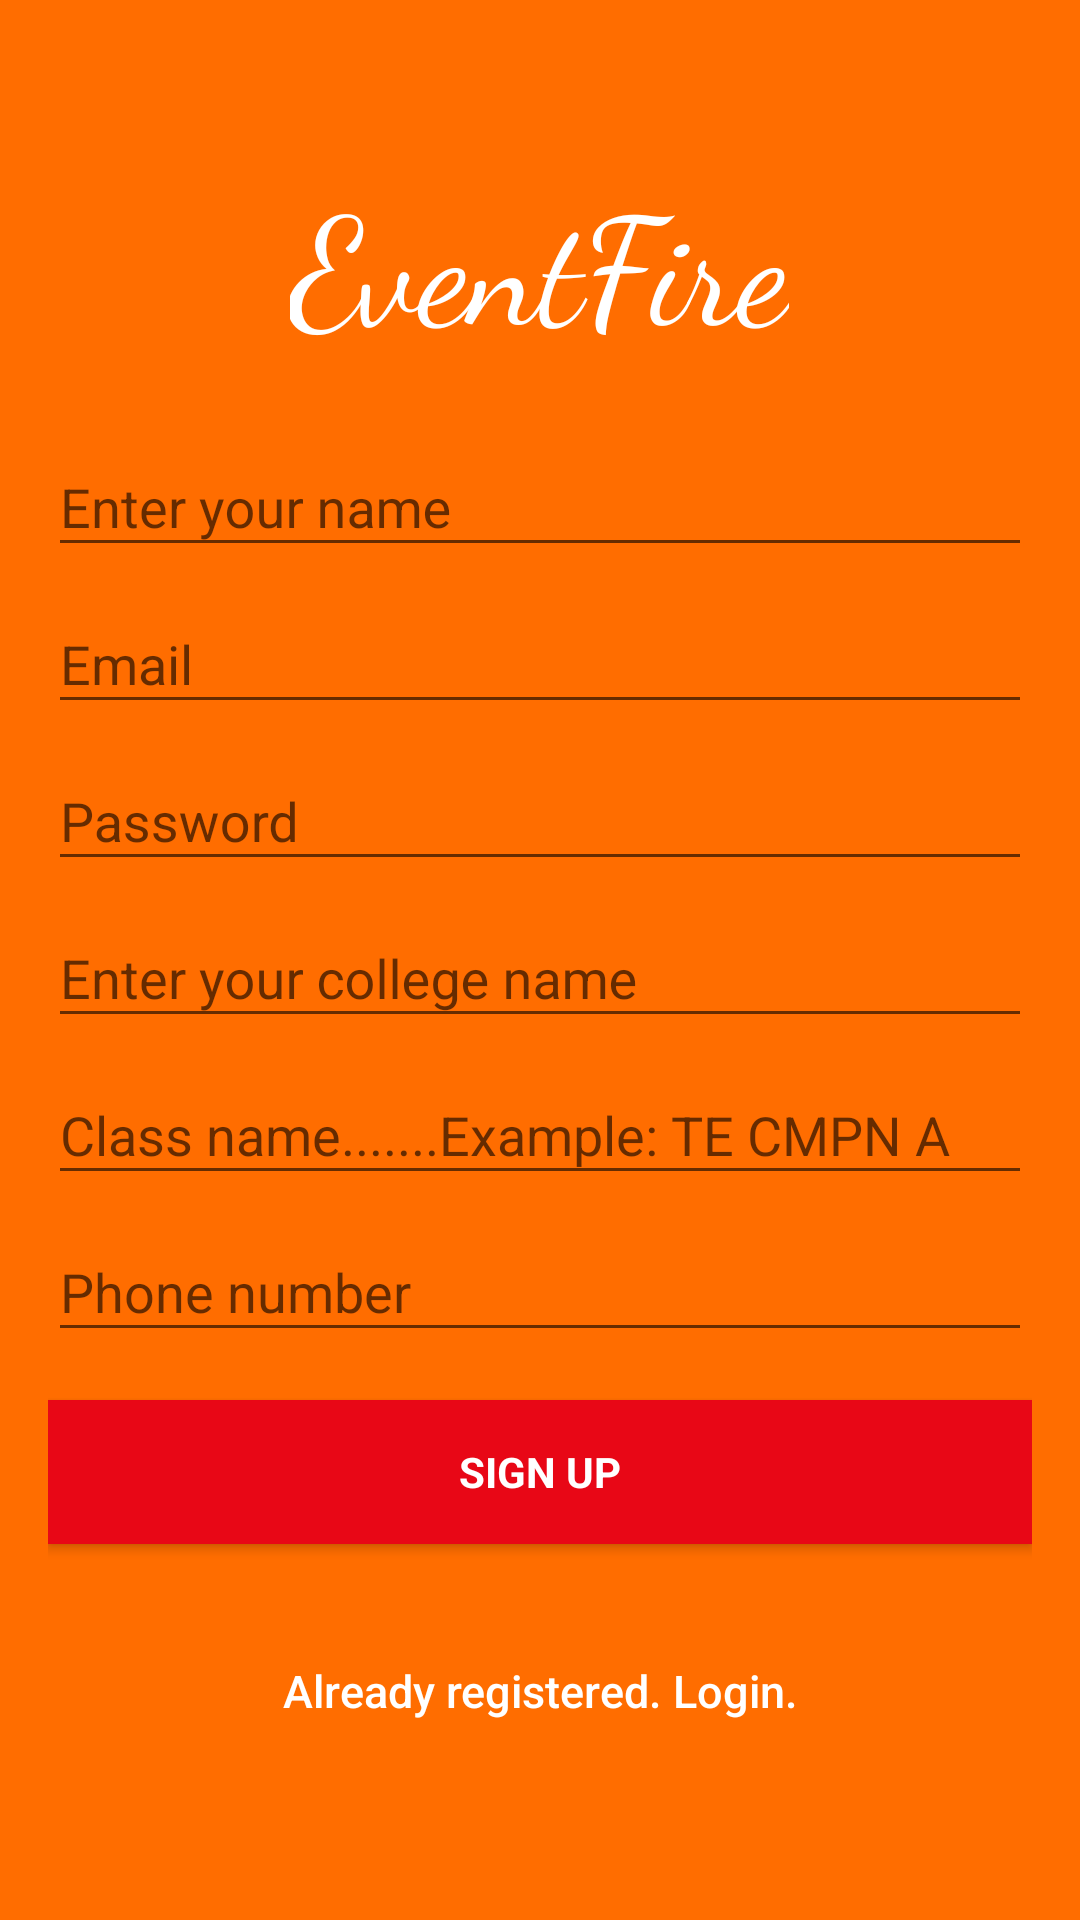

This screen was rendered from an Android layout file. Write that file and the resources it references.
<!-- AndroidManifest.xml: application theme AppTheme -->
<!-- res/layout/activity_signup.xml -->
<?xml version="1.0" encoding="utf-8"?>
<android.support.design.widget.CoordinatorLayout
    xmlns:android="http://schemas.android.com/apk/res/android"
    xmlns:app="http://schemas.android.com/apk/res-auto"
    xmlns:tools="http://schemas.android.com/tools"
    android:layout_width="match_parent"
    android:layout_height="match_parent"
    android:fitsSystemWindows="true"
    android:background="@drawable/splassblack"
    tools:context="com.eventfire.ashley.eventfire.SignupActivity">

    <LinearLayout
        android:layout_width="fill_parent"
        android:layout_height="fill_parent"
        android:background="@color/colorPrimary"
        android:gravity="center"
        android:orientation="vertical"
        android:padding="@dimen/activity_horizontal_margin">


        <TextView
            android:layout_width="wrap_content"
            android:layout_height="wrap_content"
            android:textSize="50dp"
            android:fontFamily="cursive"
            android:layout_gravity="center_horizontal"
            android:layout_marginBottom="15dp"
            android:text="@string/app_name"
            android:textColor="#fff"
            />

        <android.support.design.widget.TextInputLayout
            android:layout_width="match_parent"
            android:layout_height="wrap_content">

            <EditText
                android:id="@+id/username"
                android:layout_width="match_parent"
                android:layout_height="wrap_content"
                android:hint="Enter your name"
                android:inputType="textEmailAddress"
                android:maxLines="1"
                android:textColor="@android:color/white" />

        </android.support.design.widget.TextInputLayout>

        <android.support.design.widget.TextInputLayout
            android:layout_width="match_parent"
            android:layout_height="wrap_content">

            <EditText
                android:id="@+id/email"
                android:layout_width="match_parent"
                android:layout_height="wrap_content"
                android:hint="@string/email"
                android:inputType="text"
                android:maxLines="1"
                android:textColor="@android:color/white" />

        </android.support.design.widget.TextInputLayout>



        <android.support.design.widget.TextInputLayout
            android:layout_width="match_parent"
            android:layout_height="wrap_content">

            <EditText
                android:id="@+id/password"
                android:layout_width="match_parent"
                android:layout_height="wrap_content"
                android:focusableInTouchMode="true"
                android:hint="@string/hint_password"
                android:imeOptions="actionUnspecified"
                android:inputType="textPassword"
                android:maxLines="1"
                android:textColor="@android:color/white" />

        </android.support.design.widget.TextInputLayout>

        <android.support.design.widget.TextInputLayout
            android:layout_width="match_parent"
            android:layout_height="wrap_content">

            <EditText
                android:id="@+id/college"
                android:layout_width="match_parent"
                android:layout_height="wrap_content"
                android:hint="Enter your college name"
                android:inputType="textEmailAddress"
                android:maxLines="1"
                android:textColor="@android:color/white" />

        </android.support.design.widget.TextInputLayout>


        <android.support.design.widget.TextInputLayout
            android:layout_width="match_parent"
            android:layout_height="wrap_content">

            <EditText
                android:id="@+id/classdiv"
                android:layout_width="match_parent"
                android:layout_height="wrap_content"
                android:hint="Class name.......Example: TE CMPN A"
                android:inputType="textEmailAddress"
                android:maxLines="1"
                android:textColor="@android:color/white" />

        </android.support.design.widget.TextInputLayout>

        <android.support.design.widget.TextInputLayout
            android:layout_width="match_parent"
            android:layout_height="wrap_content">

            <EditText
                android:id="@+id/userPhonenum"
                android:layout_width="match_parent"
                android:layout_height="wrap_content"
                android:hint="Phone number"
                android:inputType="number"
                android:maxLines="1"

                android:textColor="@android:color/white" />

        </android.support.design.widget.TextInputLayout>

        <Button
            android:id="@+id/sign_up_button"
            style="?android:textAppearanceSmall"
            android:layout_width="match_parent"
            android:layout_height="wrap_content"
            android:layout_marginTop="16dp"
            android:background="@color/colorAccent"
            android:text="@string/action_sign_in_short"
            android:textColor="@android:color/white"
            android:textStyle="bold" />

       

        

        <Button
            android:id="@+id/sign_in_button"
            android:layout_width="fill_parent"
            android:layout_height="wrap_content"
            android:layout_marginTop="25dip"
            android:background="@null"
            android:text="@string/btn_link_to_login"
            android:textAllCaps="false"
            android:textColor="@color/white"
            android:textSize="15dp" />


    </LinearLayout>
    <ProgressBar
        android:id="@+id/progressBar"
        android:layout_width="30dp"
        android:layout_height="30dp"
        android:layout_gravity="center|bottom"
        android:layout_marginBottom="40dp"
        android:visibility="gone" />
</android.support.design.widget.CoordinatorLayout>
<!-- resources referenced by this layout -->
<resources>
  <color name="colorAccent">#e80716</color>
  <color name="colorPrimary">#ff6d00</color>
  <color name="white">#ffffff</color>
  <dimen name="activity_horizontal_margin">16dp</dimen>
  <!-- drawable splassblack: jpg bitmap (drawable, 1303 bytes) -->
  <string name="action_sign_in_short">Sign Up</string>
  <string name="app_name">EventFire</string>
  <string name="btn_forgot_password">Forgot your password?</string>
  <string name="btn_link_to_login">Already registered. Login.</string>
  <string name="email">Email</string>
  <string name="hint_password">Password</string>
  <style name="AppTheme" parent="Theme.AppCompat.Light.NoActionBar">
          
          <item name="colorPrimary">@color/colorPrimary</item>
          <item name="colorPrimaryDark">@color/colorPrimaryDark</item>
          <item name="colorAccent">@color/colorAccent</item>
  
      </style>
  <color name="colorPrimaryDark">#E64A19</color>
</resources>
